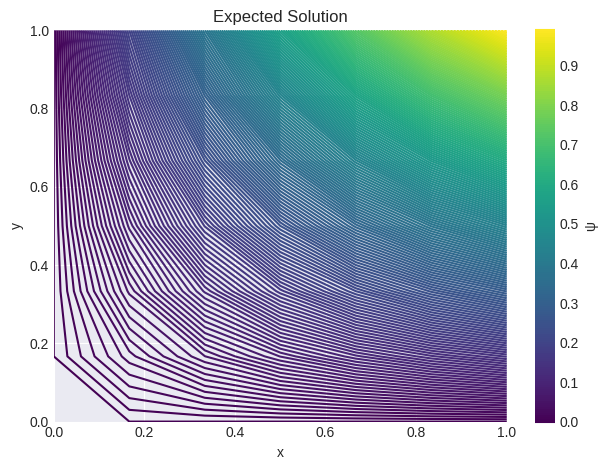
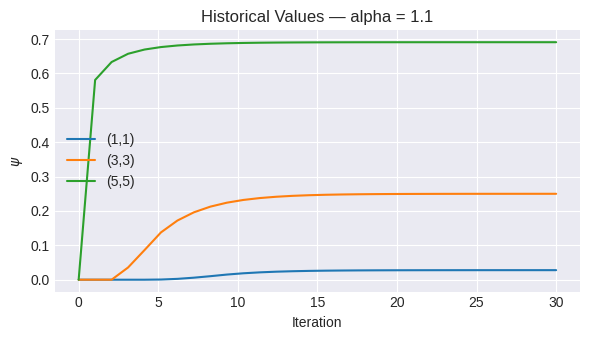
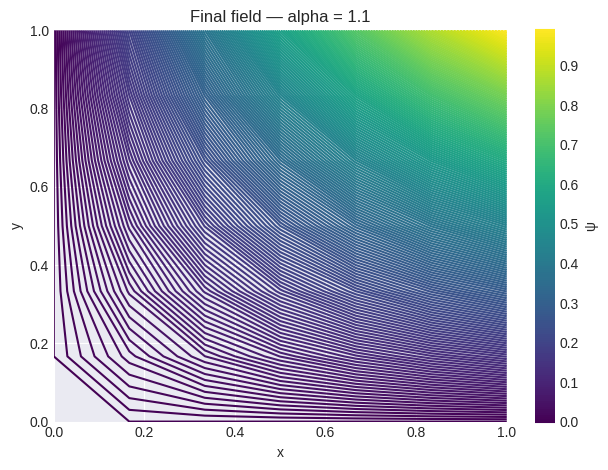
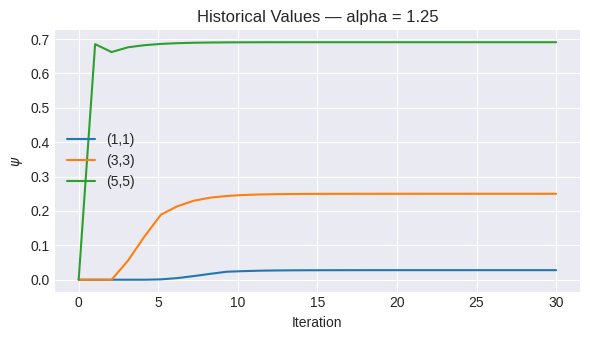
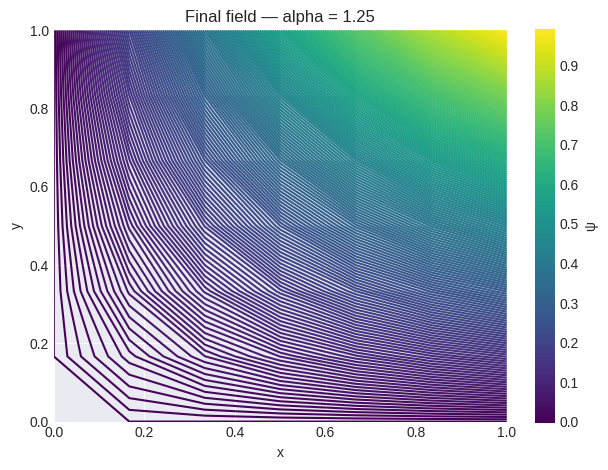
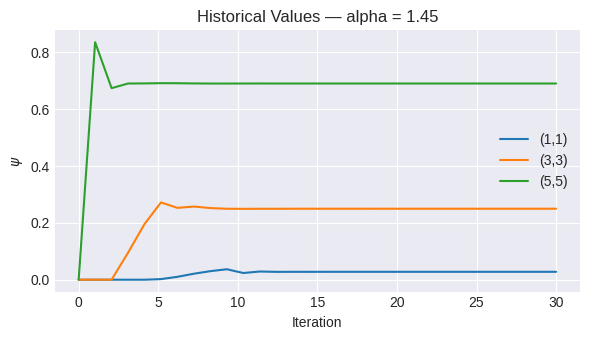
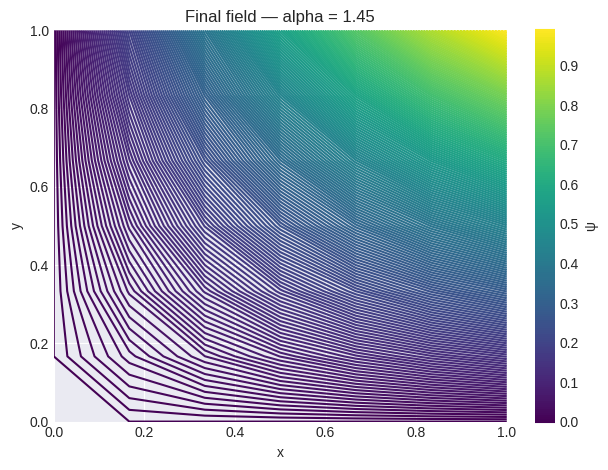
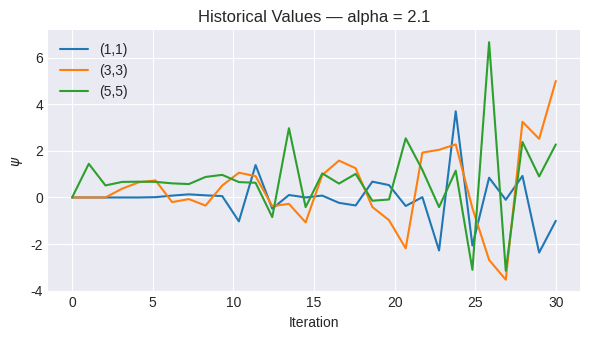
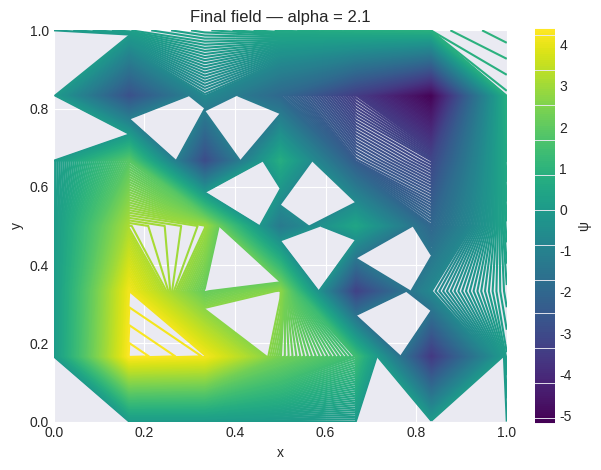

Source code (Python) for these figures, in order:
# -*- coding: utf-8 -*-
"""APPROXIMATING LAPLACE.ipynb

Automatically generated by Colab.

Original file is located at
    https://colab.research.google.com/drive/1TfkLOP-p00TS03ttxldcHQB1VECgL0dl
"""

import numpy as np
import matplotlib.pyplot as plt
plt.style.use('seaborn-v0_8-darkgrid')
def solvelaplace(init_psi, alpha, N):
#This function solves the Laplace’s equation using the over−relaxation method
#Input:
#init_psi: 2D matrix containing the initial \psi, including boundaries.
#alpha: the coefficient of over−relaxation.
#N_iter: maximum number of iterations performed.

#Output:
#psi: 2D matrix of the value of \psi after (up to) N_iter iterations.
#hist_values: (N_iter x 3) matrix that contains historical values of 3 points during
#the iteration (1 in the upper half, 1 in the middle, and 1 in the lower half).

#Constraints:
#The boundaries of psi are kept constant during the iterations.

  #set initial values for psi_bar and psi_current which is psi_m
  rows, cols = init_psi.shape
  psi_current = np.zeros((rows, cols))
  psi_bar = np.zeros((rows, cols))
  #preset the boundary values of the psi_m matrix as I will only be iterating within the matrix not including boundaries
  psi_current[:,:] = init_psi
  #set all variables relating to delta_x and y
  delta_x = 1/(cols-1)
  delta_y= 1/(rows-1)
  inv_delta_xs = (1/delta_x)**2
  inv_delta_ys = (1/delta_y)**2
  hist_values = np.zeros((N,3))
  #loop over the index m which is k in my case adding historical values of [1,1], [3,3], [5,5] it is important to note numpy starts arrays at [0,0]
  for k in range(0,N):
    hist_values[k,0], hist_values[k,1], hist_values[k,2] = psi_current[1,1], psi_current[3,3], psi_current[5,5]
  #for each iteration of m modify the entire matrix by looping over i and j
    for i in range(1,rows-1):
      for j in range(1,cols-1):
        psi_bar[i,j]=((psi_current[i+1,j]+psi_current[i-1,j])*inv_delta_xs + (psi_current[i,j+1]+psi_current[i,j-1])*inv_delta_ys)/(2*(inv_delta_ys+inv_delta_xs))
        psi_current[i,j] = (1-float(alpha))*psi_current[i,j] + float(alpha)*psi_bar[i,j]

  return psi_current, hist_values
#set the initial grid with 0s on the left side and top as if it were mimicking the x and y axes if i were to leave increasing x and y with increasing i and j,
#the y = 0 outputs would be the top row as i = 0 is the top row
initial_grid = np.zeros((7,7))
rowsl,colsl = initial_grid.shape
delta_x = 1/(colsl-1)
delta_y= 1/(rowsl-1)
for j in range(1,7):
  initial_grid[-1,j] = np.sinh(1)*np.sin(j*delta_x)
for p in range(0,6):
  initial_grid[p,-1] = np.sinh(p*delta_y)*np.sin(1)

def plot_convergence(N, hist_values):
  x = np.linspace(0,N,N)
  y,z,a = hist_values[:,0],hist_values[:,1], hist_values[:,2]
  plt.plot(x,y, label = '(1,1)')
  plt.plot(x,z, label = '(3,3)')
  plt.plot(x,a, label = '(5,5)')
  plt.legend()


def contour_plot(final_matrix):
  x = np.arange(0, final_matrix.shape[1]) * delta_x
  y = np.arange(0, final_matrix.shape[0]) * delta_y
  X,Y = np.meshgrid(x,y)
  Z = final_matrix
  plt.figure()
  #name contour plot to put in a colourbar
  cp = plt.contour(X,Y,Z, levels=200, cmap='viridis')
  plt.colorbar(cp, label='ψ')

expected_solution_grid = np.zeros((7,7))
for l in range(0,7):
  for z in range(0,7):
    expected_solution_grid[l,z] = np.sinh(l*delta_y)*np.sin(z*delta_x)
contour_plot(expected_solution_grid)
plt.title('Expected Solution')
plt.xlabel('x')
plt.ylabel('y')
plt.tight_layout()
plt.show()

alphas = [1.1, 1.25, 1.45, 2.1]
N = 30
#loop over the alphas for more concise code
for alpha in alphas:
    psi_final, hist = solvelaplace(initial_grid, alpha, N)
    fig = plt.figure(figsize=(6,3.5))
    ax = fig.gca()         # make this axes active
    plt.sca(ax)            # set current axes
    plot_convergence(N, hist)
    plt.title(f'Historical Values — alpha = {alpha}')
    plt.xlabel('Iteration')
    plt.ylabel(r'$\psi$')
    plt.tight_layout()
    plt.show()

    contour_plot(psi_final)
    plt.title(f'Final field — alpha = {alpha}')
    plt.xlabel('x')
    plt.ylabel('y')
    plt.tight_layout()
    plt.show()
